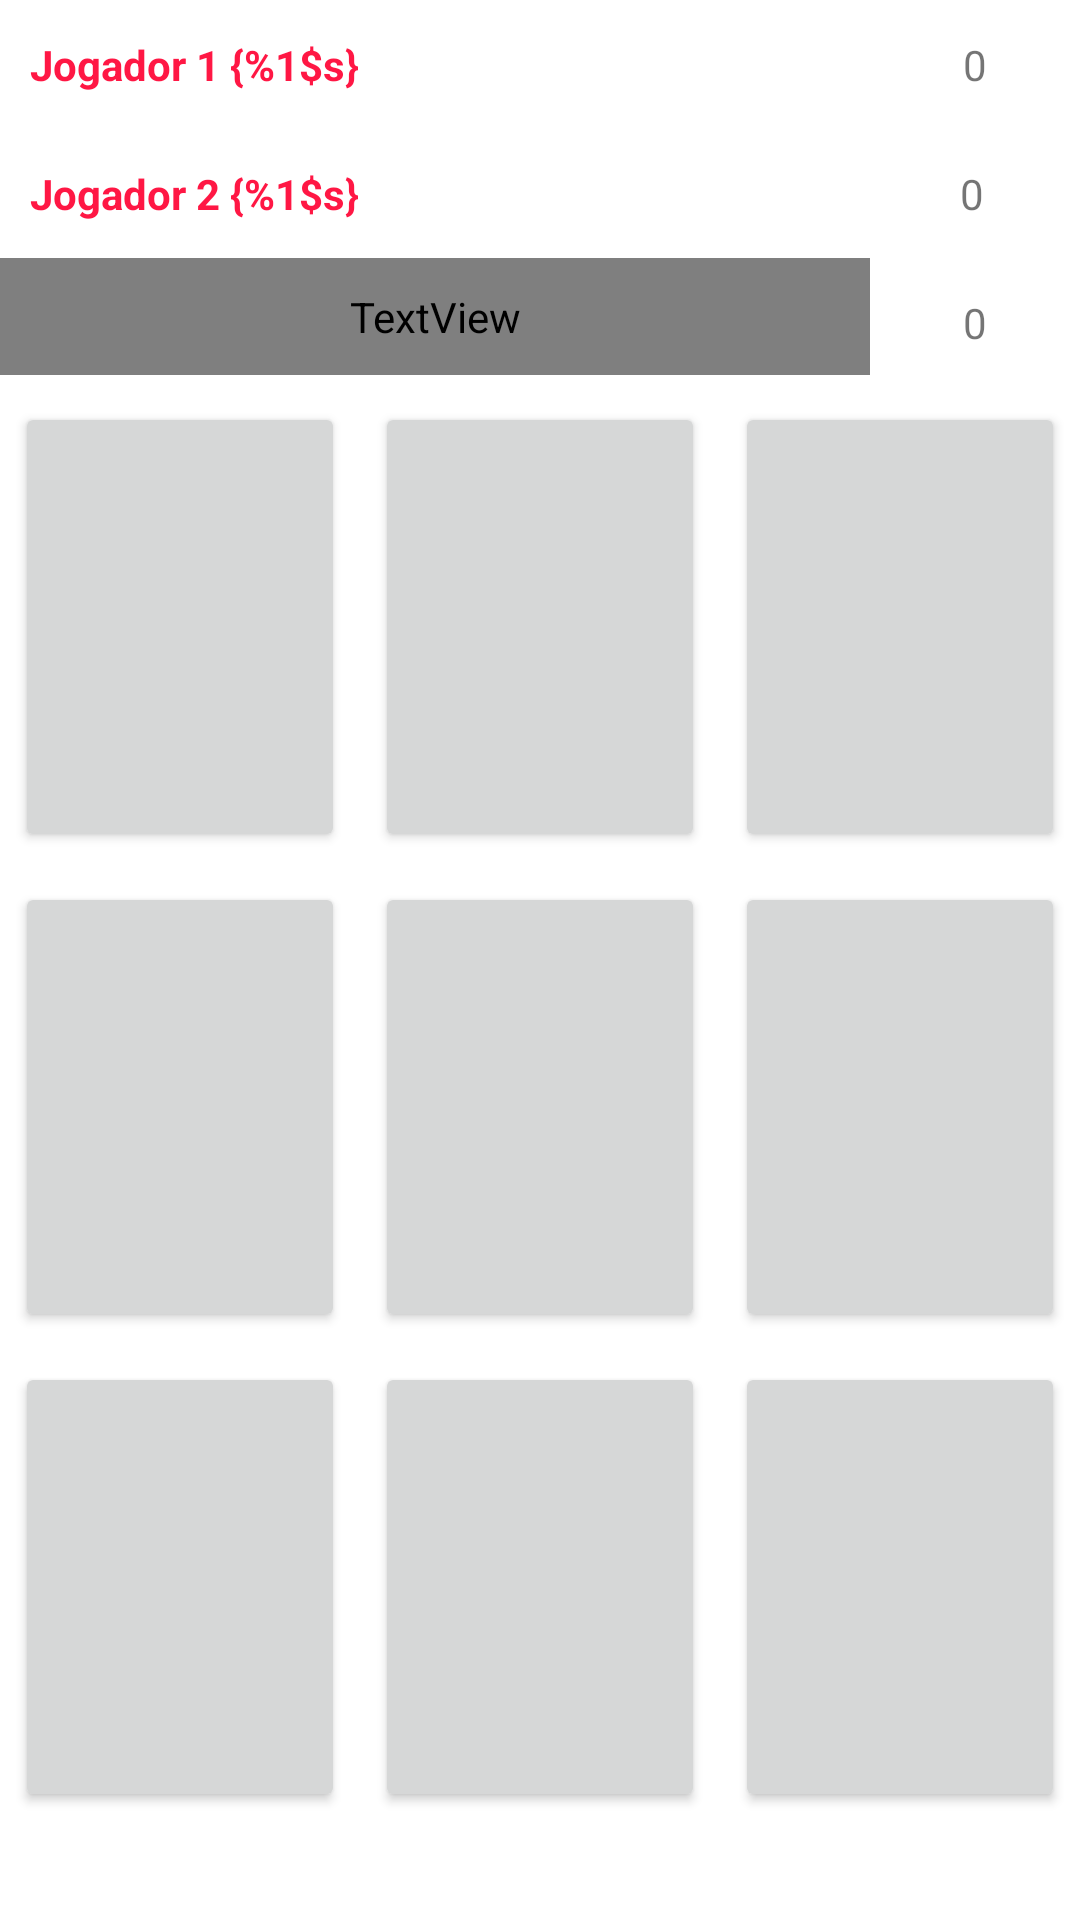

This screen was rendered from an Android layout file. Write that file and the resources it references.
<!-- AndroidManifest.xml: application theme Theme.JogoDaVelhaApp -->
<!-- res/layout/fragment_jogo.xml -->
<?xml version="1.0" encoding="utf-8"?>
<LinearLayout xmlns:android="http://schemas.android.com/apk/res/android"
    xmlns:app="http://schemas.android.com/apk/res-auto"
    xmlns:tools="http://schemas.android.com/tools"
    android:id="@+id/rootLayout"
    android:layout_width="match_parent"
    android:orientation="vertical"
    android:layout_height="match_parent"
    tools:context=".fragment.FragmentJogo">

    
    <LinearLayout
        android:id="@+id/linear_jogador1"
        android:layout_width="match_parent"
        android:layout_height="wrap_content"
        app:layout_constraintStart_toStartOf="parent"
        app:layout_constraintTop_toTopOf="parent" >

        <TextView
            android:id="@+id/tvJogador1"
            android:layout_width="10dp"
            android:layout_height="wrap_content"
            android:layout_weight="8"
            android:padding="10dp"
            android:text="@string/jogador1"
            android:textColor="@color/vermelho"
            android:textStyle="bold" />
        <TextView
            android:layout_width="0dp"
            android:layout_height="wrap_content"
            android:id="@+id/placarJogador1"
            android:text="0"
            android:layout_weight="2"
            android:padding="12dp"
            android:textAlignment="center"
            />
    </LinearLayout>

    <LinearLayout
        android:id="@+id/linear_jogador2"
        android:layout_width="match_parent"
        android:layout_height="wrap_content"
        app:layout_constraintStart_toStartOf="parent"
        app:layout_constraintTop_toTopOf="parent" >

        <TextView
            android:id="@+id/tvJogador2"
            android:layout_width="0dp"
            android:layout_height="wrap_content"
            android:layout_weight="8"
            android:padding="10dp"
            android:text="@string/jogador2"
            android:textColor="@color/vermelho"
            android:textStyle="bold" />
        <TextView
            android:layout_width="0dp"
            android:layout_height="wrap_content"
            android:id="@+id/placarJogador2"
            android:layout_weight="2"
            android:text="0"
            android:padding="12dp"
            android:textAlignment="center"
            />
    </LinearLayout>

    <LinearLayout
        android:id="@+id/linear_velha"
        android:layout_width="match_parent"
        android:layout_height="wrap_content"
        app:layout_constraintStart_toStartOf="parent"
        app:layout_constraintTop_toTopOf="parent" >

        <TextView
            android:layout_width="10dp"
            android:layout_height="wrap_content"
            android:text="@string/velha"
            android:textColor="@color/azul_700
"
            android:padding="10dp"
            android:layout_weight="8"
            android:textStyle="bold" />
        <TextView
            android:layout_width="0dp"
            android:layout_height="wrap_content"
            android:id="@+id/placarVelha"
            android:text="0"
            android:layout_weight="2"
            android:padding="12dp"
            android:textAlignment="center"
            />
    </LinearLayout>
    <TableLayout
        android:layout_width="match_parent"
        android:layout_height="wrap_content">
        <TableRow
            android:layout_width="match_parent"
            android:layout_height="wrap_content"
            android:weightSum="3">

            <Button
                android:layout_width="wrap_content"
                android:textSize="50sp"
                android:id="@+id/bt00"
                android:textColor="@color/vermelho"
                android:layout_margin="5dp"
                android:layout_marginLeft="10dp"
                android:layout_marginRight="5dp"
                android:layout_height="150dp"
                android:layout_weight="1"/>

            <Button
                android:layout_width="wrap_content"
                android:textSize="50sp"
                android:layout_height="150dp"
                android:textColor="@color/vermelho"
                android:layout_marginLeft="5dp"
                android:layout_marginRight="5dp"
                android:id="@+id/bt01"
                android:layout_margin="5dp"
                android:layout_weight="1"/>

            <Button
                android:layout_width="wrap_content"
                android:textSize="50sp"
                android:textColor="@color/vermelho"
                android:layout_height="150dp"
                android:layout_marginLeft="5dp"
                android:layout_marginRight="10dp"
                android:id="@+id/bt02"
                android:layout_margin="5dp"
                android:layout_weight="1"/>
        </TableRow>

        <TableRow
            android:layout_width="match_parent"
            android:layout_height="wrap_content"
            android:weightSum="3">

            <Button
                android:layout_width="wrap_content"
                android:textSize="50sp"
                android:textColor="@color/vermelho"
                android:id="@+id/bt10"
                android:layout_margin="5dp"
                android:layout_height="150dp"
                android:layout_weight="1"/>

            <Button
                android:layout_width="wrap_content"
                android:textSize="50sp"
                android:layout_height="150dp"
                android:textColor="@color/vermelho"
                android:id="@+id/bt11"
                android:layout_margin="5dp"
                android:layout_weight="1"/>

            <Button
                android:layout_width="wrap_content"
                android:textSize="50sp"
                android:textColor="@color/vermelho"
                android:layout_height="150dp"
                android:id="@+id/bt12"
                android:layout_margin="5dp"
                android:layout_weight="1"/>
        </TableRow>

        <TableRow
            android:layout_width="match_parent"
            android:layout_height="wrap_content"
            android:weightSum="3">

            <Button
                android:layout_width="wrap_content"
                android:textSize="50sp"
                android:textColor="@color/vermelho"
                android:id="@+id/bt20"
                android:layout_margin="5dp"
                android:layout_height="150dp"
                android:layout_weight="1"/>

            <Button
                android:layout_width="wrap_content"
                android:textSize="50sp"
                android:textColor="@color/vermelho"
                android:layout_height="150dp"
                android:id="@+id/bt21"
                android:layout_margin="5dp"
                android:layout_weight="1"/>

            <Button
                android:layout_width="wrap_content"
                android:textSize="50sp"
                android:textColor="@color/vermelho"
                android:layout_height="150dp"
                android:id="@+id/bt22"
                android:layout_margin="5dp"
                android:layout_weight="1"/>
        </TableRow>

    </TableLayout>
</LinearLayout>
<!-- resources referenced by this layout -->
<resources>
  <color name="azul_700">#03A9F4</color>
  <color name="vermelho">#FF1744</color>
  <string name="jogador1">Jogador 1 {%1$s}</string>
  <string name="jogador2">Jogador 2 {%1$s}</string>
  <string name="velha">Velha</string>
  <style name="Theme.JogoDaVelhaApp" parent="Theme.MaterialComponents.DayNight.DarkActionBar">
          
          <item name="colorPrimary">@color/azul_500</item>
          <item name="colorPrimaryVariant">@color/azul_700</item>
          <item name="colorOnPrimary">@color/white</item>
          
          <item name="colorSecondary">@color/teal_200</item>
          <item name="colorSecondaryVariant">@color/teal_700</item>
          <item name="colorOnSecondary">@color/black</item>
          
          <item name="android:statusBarColor" tools:targetApi="l">?attr/colorPrimaryVariant</item>
          
      </style>
  <color name="azul_500">#00BCD4</color>
  <color name="white">#FFFFFFFF</color>
  <color name="teal_200">#FF03DAC5</color>
  <color name="teal_700">#FF018786</color>
  <color name="black">#FF000000</color>
</resources>
